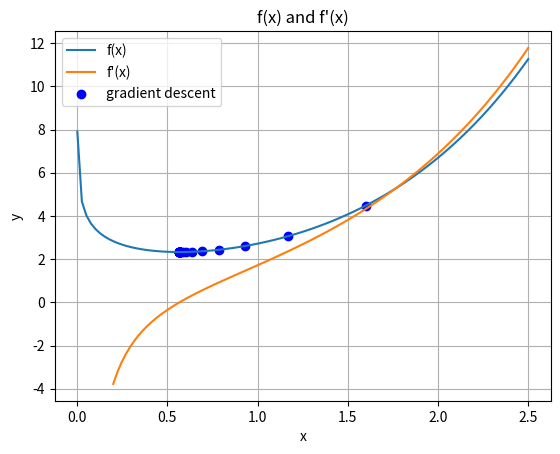

Source code (Python):
import numpy as np
import matplotlib.pyplot as plt

# Optimization Using Gradient Descent in One Variable

# example function with one global min: f(x) = e^x - log(x)
# we will use gradient descent to find the global min numerically (as opposed to analytically)

# 1. need to choose a starting point: x0
# 2. calculate the gradient at x0
# 3. find the next step by moving a small distance in the opposite direction of the gradient
#    (the gradient points uphill and we want to move downhill): 
#        x1 = x0 - (a) df/dx(x0)    # x1 = the previous step, subtracting the learning rate (a) 
#                                     times the gradient df/dx at x0
# 4. repeat the process iteratively until either the gradient is almost zero or x1 and x0 
#    are almost the same

# First: define the function we want to minimize and it's derivative
#        f(x)  = e^x - log(x)
#        f'(x) = e^x - 1/x

def f_example_1(x):
    return np.exp(x) - np.log(x)

def dfdx_example_1(x):
    return np.exp(x) - 1/x

# Define x range and function
x_f = np.linspace(0.001, 2.5, 100)
x_fprime = np.linspace(0.2, 2.5, 100)

# gradient descent implementation
def gradient_descent(dfdx, x, learning_rate = 0.1, num_iterations = 100):
    for iteration in range(num_iterations):
        x = x - learning_rate * dfdx(x)
    return x

def gradient_descent_array(dfdx, x, learning_rate = 0.1, num_iterations = 100):
    result_x = []
    result_x.append(x)

    result_y = []
    result_y.append(f_example_1(x))

    for iteration in range(num_iterations):
        x = x - learning_rate * dfdx(x)
        result_x.append(x)
        result_y.append(f_example_1(x))
    # return np.array(result_x), np.array(result_y)
    return result_x, result_y

num_iterations = 25; learning_rate = 0.1; x_initial = 1.6
x_grad, y_grad = gradient_descent_array(dfdx_example_1, x_initial, learning_rate, num_iterations)

# plot function:
plt.plot(x_f, f_example_1(x_f), label="f(x)")
plt.plot(x_fprime, dfdx_example_1(x_fprime), label="f'(x)")
plt.scatter(x_grad, y_grad, color="blue", label="gradient descent")

plt.title("f(x) and f'(x)")
plt.xlabel("x")
plt.ylabel("y")
plt.legend()
plt.grid(True)
plt.show()
